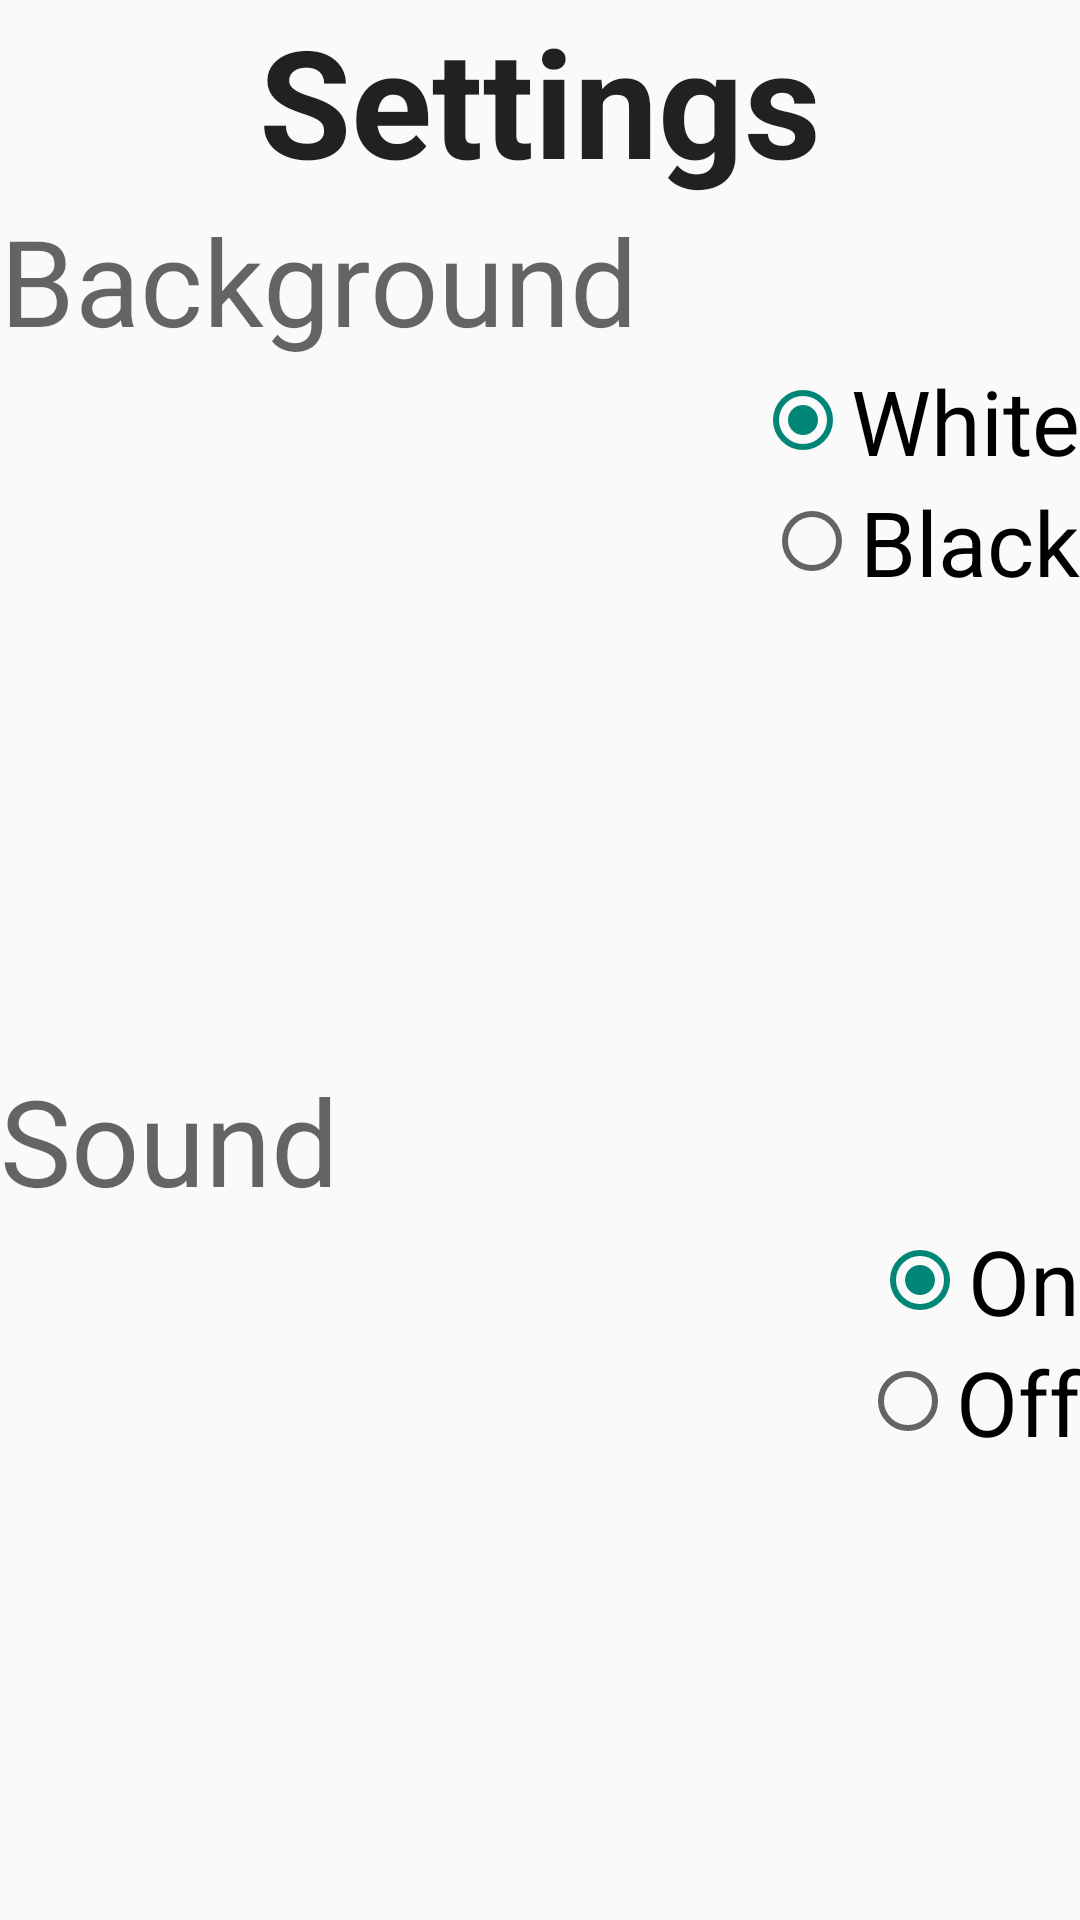

The Android layout XML behind this screen, and the referenced resources:
<!-- AndroidManifest.xml: application theme AppTheme -->
<!-- res/layout/activity_settings.xml -->
<?xml version="1.0" encoding="utf-8"?>
<LinearLayout xmlns:android="http://schemas.android.com/apk/res/android"
    android:orientation="vertical" android:layout_width="match_parent"
    android:layout_height="match_parent">

    <TextView
        android:layout_width="fill_parent"
        android:layout_height="wrap_content"
        android:textAppearance="?android:attr/textAppearanceLarge"
        android:text="Settings"
        android:id="@+id/txtSettings"
        android:textSize="50dp"
        android:textStyle="bold"
        android:gravity="center_horizontal"/>

    <RadioGroup
        android:layout_width="fill_parent"
        android:layout_height="fill_parent"
        android:id="@+id/radioGroupBackground"
        android:layout_weight="0.5">

        <TextView
            style="@style/txtSettingsStyle"
            android:text="Background"
            android:id="@+id/txtBackground"/>

        <RadioButton
            style="@style/radioButtonStyle"
            android:text="White"
            android:id="@+id/radioButtonWhite"
            android:checked="true"/>

        <RadioButton
            style="@style/radioButtonStyle"
            android:text="Black"
            android:id="@+id/radioButtonBlack"
            android:checked="false"/>
    </RadioGroup>

    <RadioGroup
        android:layout_width="fill_parent"
        android:layout_height="fill_parent"
        android:id="@+id/radioGroupSound"
        android:layout_weight="0.5">

        <TextView
            style="@style/txtSettingsStyle"
            android:text="Sound"
            android:id="@+id/txtSound" />

        <RadioButton
            style="@style/radioButtonStyle"
            android:text="On"
            android:id="@+id/radioButtonOn"
            android:checked="true" />

        <RadioButton
            style="@style/radioButtonStyle"
            android:text="Off"
            android:id="@+id/radioButtonOff"
            android:checked="false" />
    </RadioGroup>
</LinearLayout>
<!-- resources referenced by this layout -->
<resources>
  <style name="radioButtonStyle">
          <item name="android:layout_gravity">right</item>
          <item name="android:textSize">30dp</item>
          <item name="android:layout_height">wrap_content</item>
          <item name="android:layout_width">wrap_content</item>
          <item name="android:onClick">change</item>
      </style>
  <style name="txtSettingsStyle">
          <item name="android:layout_height">wrap_content</item>
          <item name="android:layout_width">wrap_content</item>
          <item name="android:textSize">40dp</item>
          <item name="android:textAppearance">?android:attr/textAppearanceMedium</item>
      </style>
  <style name="AppTheme" parent="Theme.AppCompat.Light.DarkActionBar">
          
      </style>
</resources>
